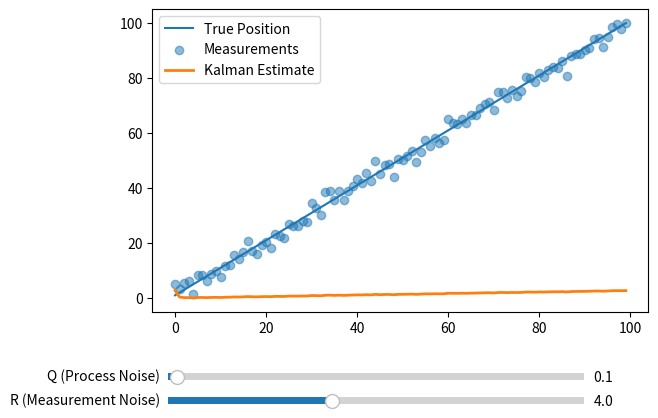

Write the Python code that produced this figure.
"""
Kalman 1D Interactive Module

This module provides adjustability to variables to determine their value.
"""

import numpy as np
import matplotlib.pyplot as plt
from matplotlib.widgets import Slider


class Kalman1DInteractive:
    def __init__(self, dt=1.0, steps=100, measurement_noise=2.0):
        """
        Initialize the interactive Kalman filter.

        Args:
            dt (float): The time interval between data points.
                Default is 1.0.
            steps (int): The amount of data received. Default is 100.
            measurement_noise (float): The max amount of noise applied to
                data. Default is 2.0.
        """
        self.dt = dt
        self.steps = steps
        self.measurement_noise = measurement_noise

        # Initial Kalman state
        self.x = np.array([[0.0], [0.0]])
        self.P = np.eye(2) * 500
        self.F = np.eye(2) * 0.1
        self.H = np.array([[1, 0]])

        # Generate true position and measurements
        self.true_pos = self._generate_true_position()
        self.measurements = (self.true_pos +
                             np.random.normal(0, measurement_noise, steps))

        # Plot elements
        self.fig = None
        self.ax = None
        self.line_est = None

    def _generate_true_position(self):
        """
        Generate the true position data.

        Returns:
            np.ndarray: The true position of each data point.
        """
        true_vel = 1.0
        pos = 0.0
        true_pos = []

        for _ in range(self.steps):
            pos += true_vel * self.dt
            true_pos.append(pos)

        return np.array(true_pos)

    def run_kalman(self, Q_val, R_val):
        """
        Run the Kalman filter with specified noise parameters.

        Args:
            Q_val (float): Process noise covariance value.
            R_val (float): Measurement noise covariance value.

        Returns:
            list: Estimated positions from the Kalman filter.
        """
        Q = np.array([[Q_val, 0], [0, Q_val]])
        R = np.array([[R_val]])
        x_est = self.x.copy()
        P_est = self.P.copy()
        estimates = []

        for z in self.measurements:
            # Predict
            x_est = self.F @ x_est
            P_est = self.F @ P_est @ self.F.T + Q
            # Update
            y = z - self.H @ x_est
            S = self.H @ P_est @ self.H.T + R
            K = P_est @ self.H.T @ np.linalg.inv(S)
            x_est = x_est + K @ y
            P_est = (np.eye(2) - K @ self.H) @ P_est
            estimates.append(x_est[0, 0])

        return estimates

    def _update_plot(self, val):
        """
        Callback function for slider updates.

        Args:
            val (float): The new slider value.
        """
        Q_val = self.sQ.val
        R_val = self.sR.val
        estimates = self.run_kalman(Q_val, R_val)
        self.line_est.set_ydata(estimates)
        self.fig.canvas.draw_idle()

    def create_interactive_plot(self):
        """Create and display the interactive plot with sliders."""
        # Initial plot
        self.fig, self.ax = plt.subplots()
        plt.subplots_adjust(bottom=0.25)

        estimates = self.run_kalman(0.1, self.measurement_noise**2)
        self.ax.plot(self.true_pos, label="True Position")
        self.ax.scatter(range(self.steps), self.measurements,
                        label="Measurements", alpha=0.5)
        self.line_est, = self.ax.plot(
            estimates, label="Kalman Estimate", linewidth=2)
        self.ax.legend()

        # Sliders
        axcolor = 'lightgoldenrodyellow'
        axQ = plt.axes([0.15, 0.1, 0.65, 0.03], facecolor=axcolor)
        axR = plt.axes([0.15, 0.05, 0.65, 0.03], facecolor=axcolor)

        self.sQ = Slider(axQ, 'Q (Process Noise)', 0.0, 5.0, valinit=0.1)
        sR_init = self.measurement_noise**2
        self.sR = Slider(axR, 'R (Measurement Noise)', 0.1, 10.0,
                         valinit=sR_init)

        self.sQ.on_changed(self._update_plot)
        self.sR.on_changed(self._update_plot)

        plt.show()


if __name__ == "__main__":
    # Script to visualize and adjust values
    kalman_interactive = Kalman1DInteractive()
    kalman_interactive.create_interactive_plot()
